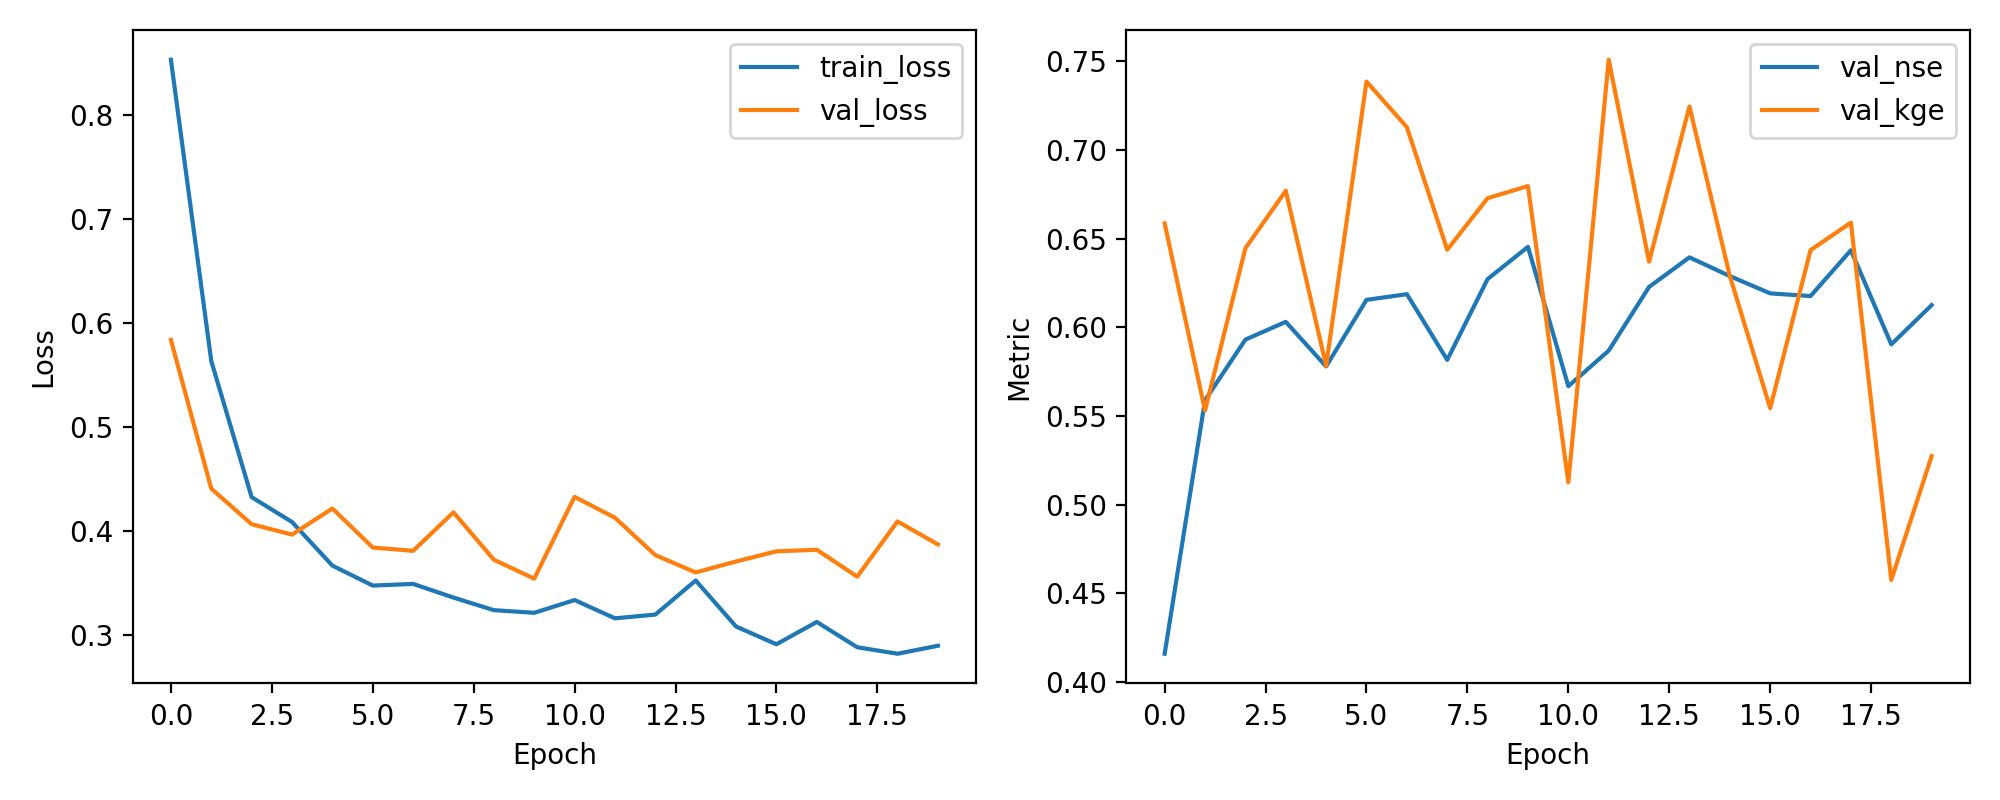

Source data for this figure (header and first rows):
epoch, train_loss, val_loss, val_nse, val_kge
1, 0.8533, 0.584, 0.416, 0.6587
2, 0.5637, 0.441, 0.559, 0.5531
3, 0.4329, 0.4068, 0.5932, 0.6446
4, 0.409, 0.3968, 0.6032, 0.6771
5, 0.3671, 0.422, 0.578, 0.5783
6, 0.3479, 0.3844, 0.6156, 0.7386
7, 0.3495, 0.3812, 0.6188, 0.7129
8, 0.3363, 0.4183, 0.5817, 0.6438
9, 0.3242, 0.3727, 0.6273, 0.6729
10, 0.3217, 0.3545, 0.6455, 0.6797
11, 0.3339, 0.4331, 0.5669, 0.5127
12, 0.3164, 0.4131, 0.5869, 0.751
13, 0.32, 0.3772, 0.6228, 0.6371
14, 0.3528, 0.3605, 0.6395, 0.7246
15, 0.3085, 0.371, 0.629, 0.6291
16, 0.2914, 0.3808, 0.6192, 0.5545
17, 0.3129, 0.3823, 0.6177, 0.6436
18, 0.2886, 0.3564, 0.6436, 0.6591
19, 0.2823, 0.4095, 0.5905, 0.4576
20, 0.29, 0.3874, 0.6126, 0.5274
